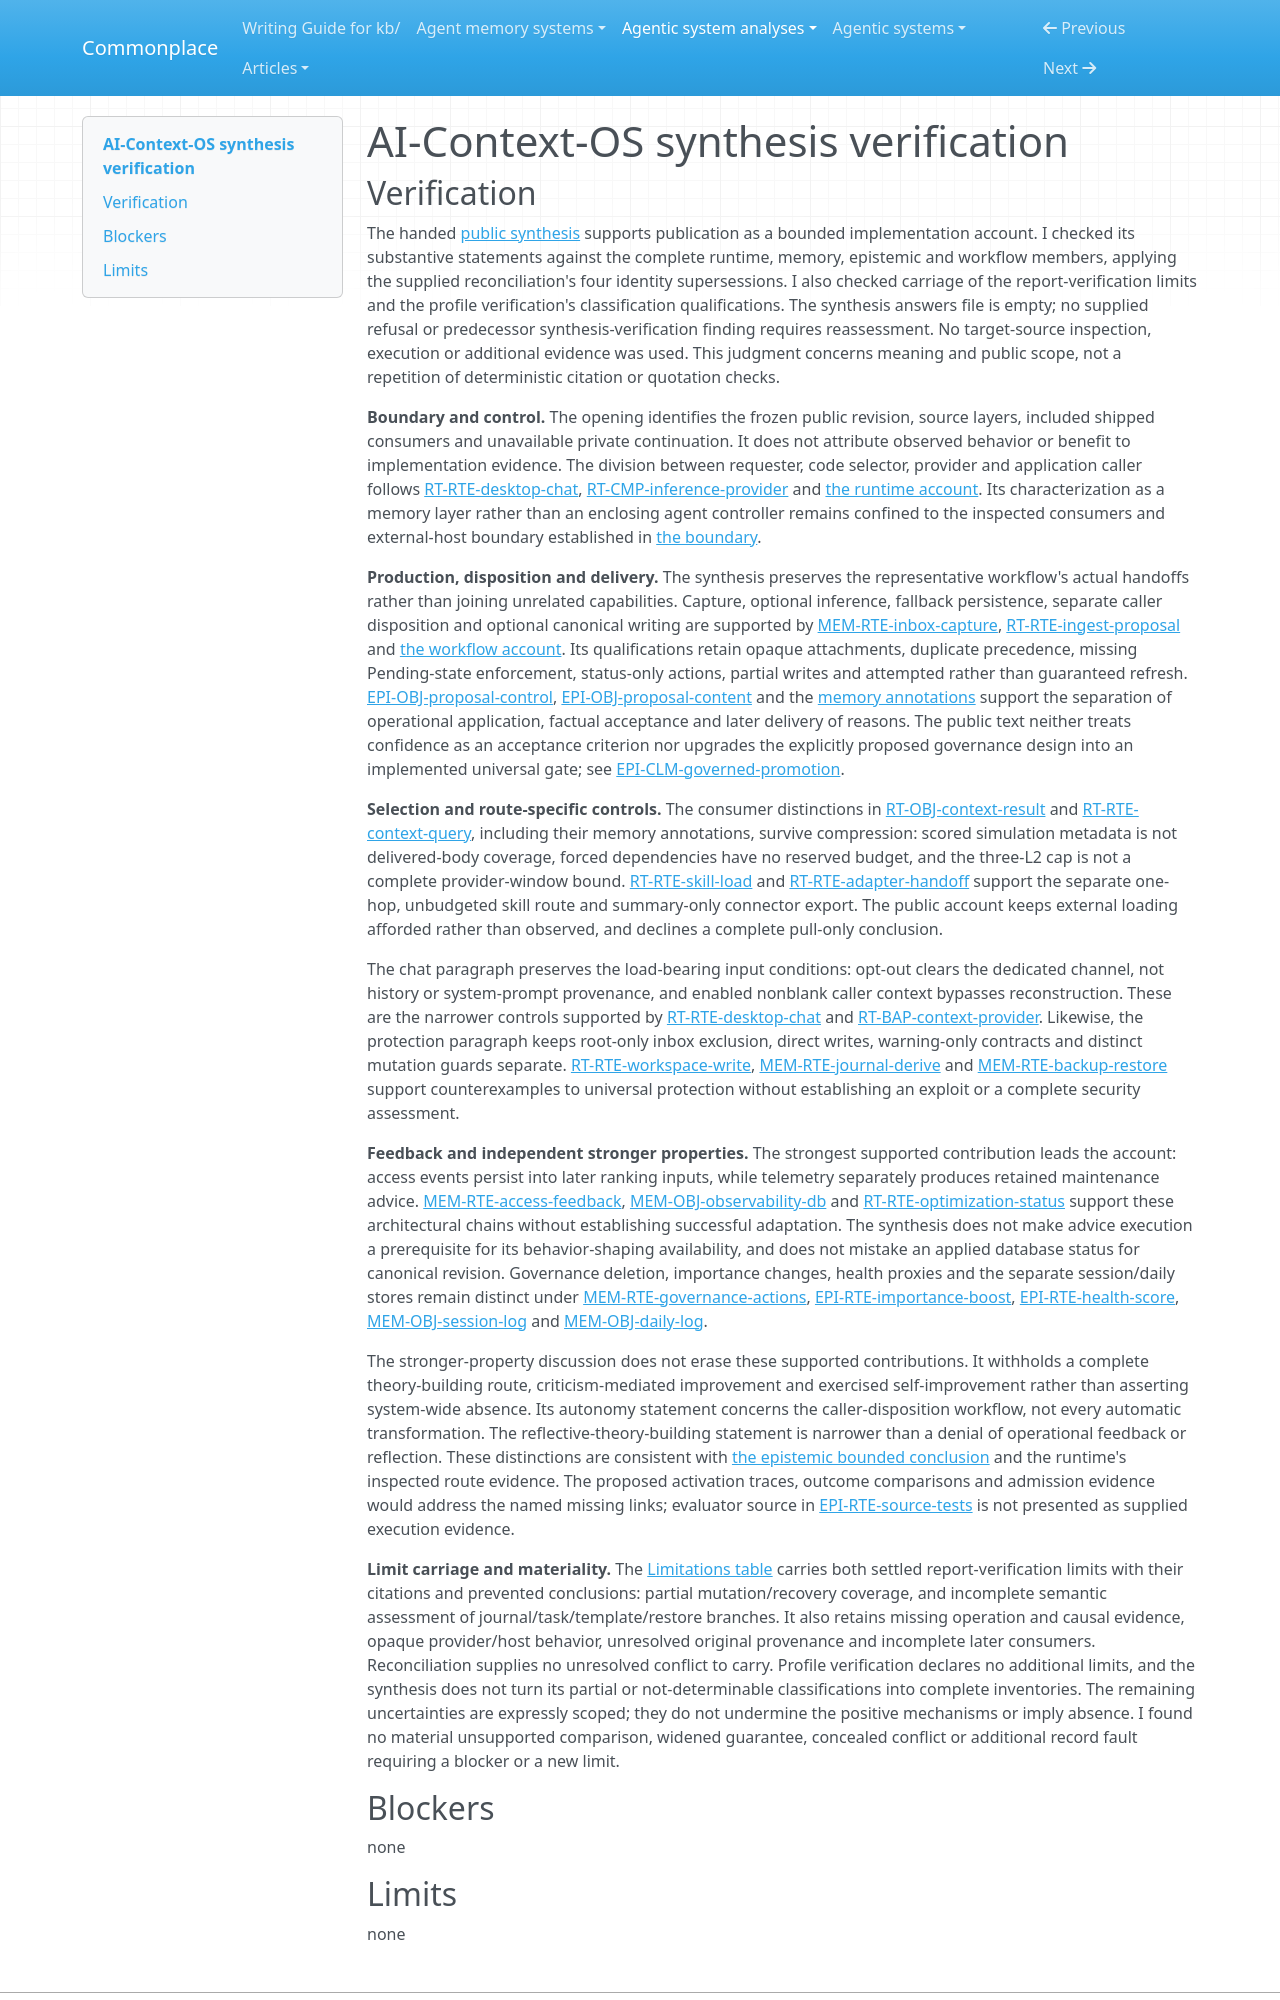

repository: zby/commonplace · page: agentic-system-analyses/retained/alexdcd--ai-context-os/synthesis-verification/index.html · generator: mkdocs

---
type: agentic-system-analyses/types/agentic-system-verification.md
description: "Independent synthesis verification of AI-Context-OS context selection, ingestion and feedback at its frozen public snapshot."
run-id: AAS-2026-10-18-ai-context-os-82777c0c3926-01
reviewed-boundary: "9ed263080cadf98702bebb42d5260b45bd526f6c"
---

# AI-Context-OS synthesis verification
